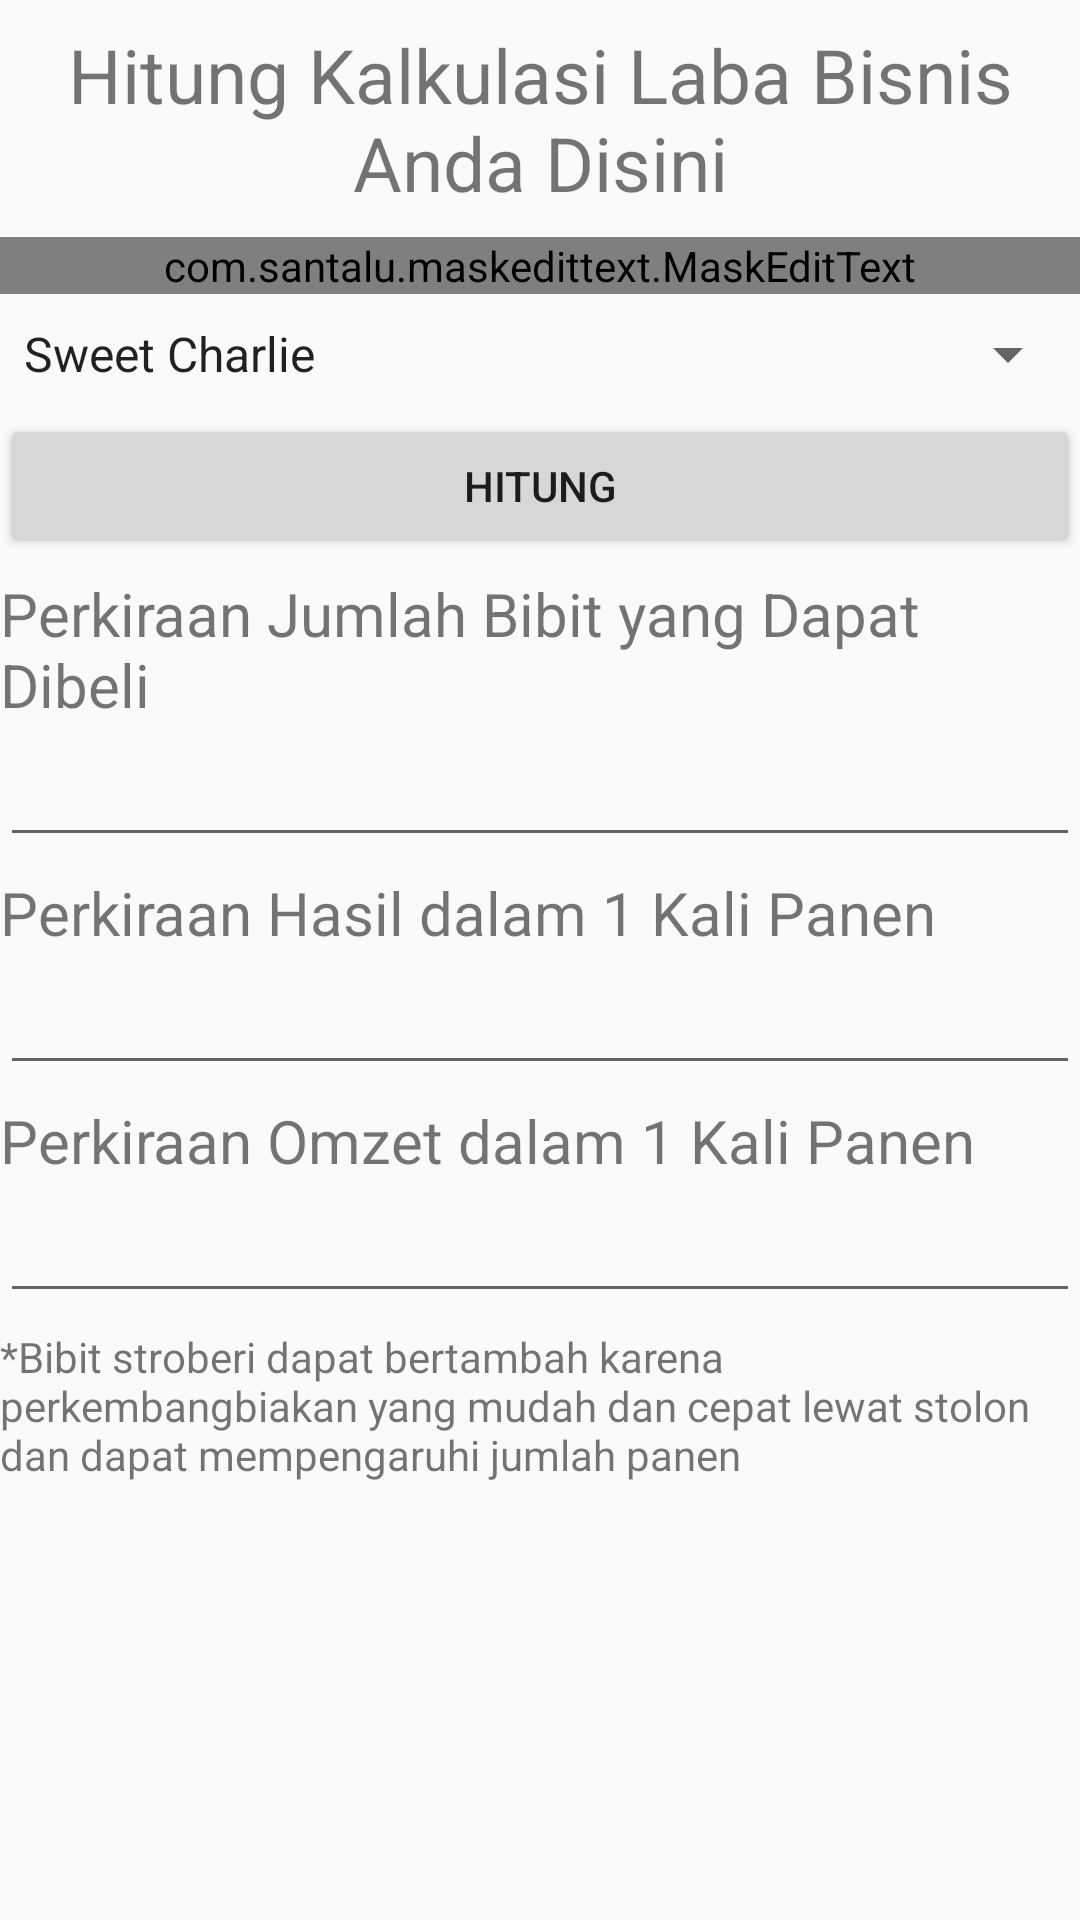

Layout XML and referenced resources for this Android screen:
<!-- AndroidManifest.xml: application theme AppTheme -->
<!-- res/layout/fragment_dashboard.xml -->
<?xml version="1.0" encoding="utf-8"?>

<androidx.constraintlayout.widget.ConstraintLayout xmlns:android="http://schemas.android.com/apk/res/android"
    xmlns:app="http://schemas.android.com/apk/res-auto"
    xmlns:tools="http://schemas.android.com/tools"
    android:layout_width="match_parent"
    android:layout_height="match_parent"
    android:orientation="vertical"
    tools:context=".ui.dashboard.DashboardFragment">
    <ScrollView
        android:layout_width="match_parent"
        android:layout_height="match_parent">
        <LinearLayout
            android:layout_width="match_parent"
            android:layout_height="wrap_content"
            android:orientation="vertical">
    <TextView
        android:layout_width="match_parent"
        android:layout_height="wrap_content"
        android:layout_marginStart="8dp"
        android:layout_marginTop="8dp"
        android:layout_marginEnd="8dp"
        android:textSize="25sp"
        app:layout_constraintBottom_toBottomOf="parent"
        app:layout_constraintEnd_toEndOf="parent"
        app:layout_constraintStart_toStartOf="parent"
        app:layout_constraintTop_toTopOf="parent"
        android:text="Hitung Kalkulasi Laba Bisnis Anda Disini"
        android:gravity="center_horizontal" />

        <com.google.android.material.textfield.TextInputLayout
            android:layout_width="match_parent"
            android:layout_height="wrap_content"
            android:layout_marginTop="8dp">

        <com.santalu.maskedittext.MaskEditText
            android:id="@+id/modal"
            android:layout_width="match_parent"
            android:layout_height="wrap_content"
            android:inputType="number"
            android:layout_centerHorizontal="true"
            android:layout_centerVertical="true"
            android:ems="10"
            android:hint="Masukkan Modal Anda"
            app:met_mask="Rp. #####################"/>
        </com.google.android.material.textfield.TextInputLayout>
        <Spinner
            android:layout_width="match_parent"
            android:layout_height="30sp"
            android:id="@+id/spinner_jenis"
            android:entries="@array/Jenis"
            android:layout_marginTop="5dp"/>
    <Button
        android:layout_width="match_parent"
        android:layout_height="wrap_content"
        android:id="@+id/button"
        android:text="Hitung"
            android:layout_marginTop="5dp"/>
    <TextView
        android:layout_width="match_parent"
        android:layout_height="wrap_content"
        android:textSize="20sp"
        android:text="Perkiraan Jumlah Bibit yang Dapat Dibeli"
        android:layout_marginTop="5dp"/>
    <EditText
        android:layout_width="match_parent"
        android:layout_height="wrap_content"
        android:textSize="20sp"
        android:id="@+id/jumlah"
        android:editable="false"/>
    <TextView
        android:layout_width="match_parent"
        android:layout_height="wrap_content"
        android:textSize="20sp"
        android:text="Perkiraan Hasil dalam 1 Kali Panen"
        android:layout_marginTop="5dp"/>
    <EditText
        android:layout_width="match_parent"
        android:layout_height="wrap_content"
        android:textSize="20sp"
        android:id="@+id/panen"
        android:editable="false"/>
    <TextView
        android:layout_width="match_parent"
        android:layout_height="wrap_content"
        android:textSize="20sp"
        android:text="Perkiraan Omzet dalam 1 Kali Panen"
        android:layout_marginTop="5dp"/>
    <EditText
        android:layout_width="match_parent"
        android:layout_height="wrap_content"
        android:textSize="20sp"
        android:id="@+id/omzet"
        android:editable="false"/>
    <TextView
        android:layout_width="match_parent"
        android:layout_height="wrap_content"
        android:layout_marginTop="5dp"
        android:text="*Bibit stroberi dapat bertambah karena perkembangbiakan yang mudah dan cepat lewat stolon dan dapat mempengaruhi jumlah panen"/>

        </LinearLayout>
    </ScrollView>
</androidx.constraintlayout.widget.ConstraintLayout>
<!-- resources referenced by this layout -->
<resources>
  <string-array name="Jenis">
          <item>Sweet Charlie</item>
          <item>Oso Grande</item>
          <item>Tristan</item>
          <item>Rosalinda</item>
          <item>Nyoho</item>
      </string-array>
  <style name="AppTheme" parent="Theme.AppCompat.Light.DarkActionBar">
          
          <item name="colorPrimary">@color/background</item>
          <item name="colorPrimaryDark">@color/background</item>
          <item name="colorAccent">@color/colorAccent</item>
      </style>
  <color name="background">#008080</color>
  <color name="colorAccent">#03DAC5</color>
</resources>
